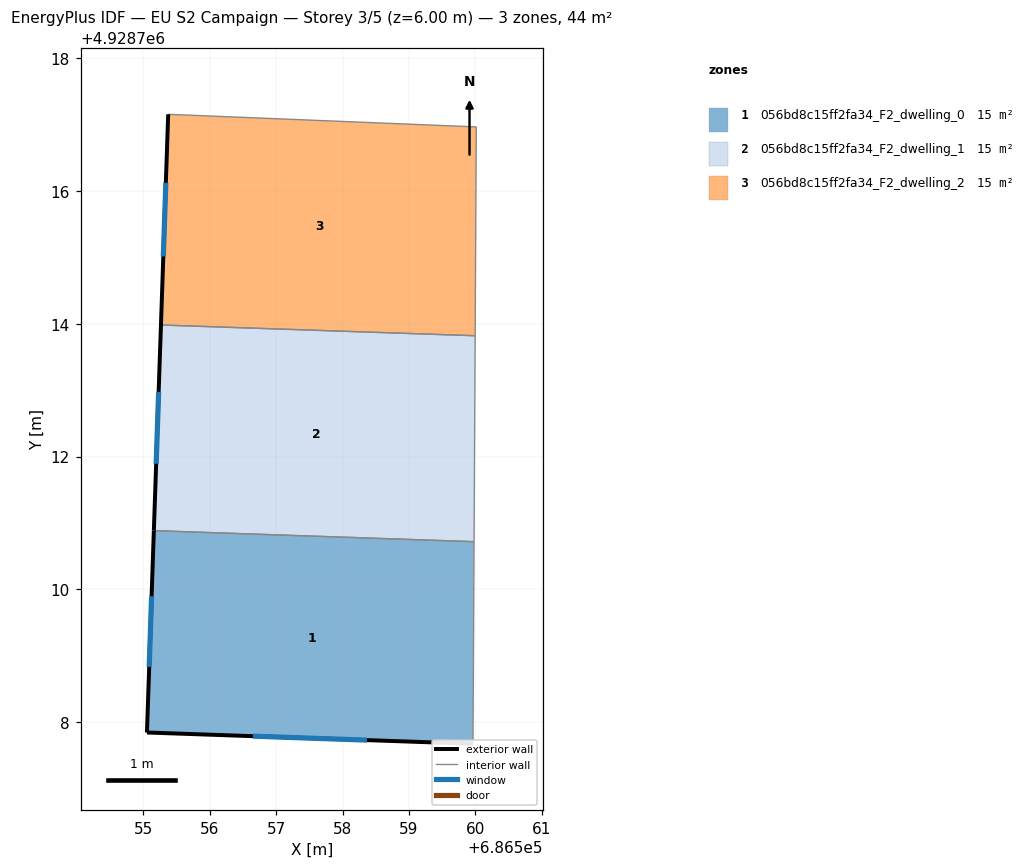
=== STOREY PLAN SPEC (per zone: floor XY polygon, exterior-wall plan segments, windows/doors) ===
zone 1: 056bd8c15ff2fa34_F2_dwelling_0  (14.8 m²)
  floor: (686559.96, 4928707.67) (686559.98, 4928710.72) (686555.16, 4928710.88) (686555.05, 4928707.84)
  exterior wall: (686559.96, 4928707.67) – (686555.05, 4928707.84)  [4.9 m]
    window: (686558.37, 4928707.73) – (686556.65, 4928707.79)  [1.8 m²]
  exterior wall: (686555.05, 4928707.84) – (686555.16, 4928710.88)  [3.0 m]
    window: (686555.09, 4928708.83) – (686555.12, 4928709.90)  [1.1 m²]
  interior walls: 2
zone 2: 056bd8c15ff2fa34_F2_dwelling_1  (14.8 m²)
  floor: (686559.98, 4928710.72) (686560.00, 4928713.82) (686555.26, 4928713.98) (686555.16, 4928710.88)
  exterior wall: (686555.16, 4928710.88) – (686555.26, 4928713.98)  [3.1 m]
    window: (686555.19, 4928711.89) – (686555.23, 4928712.97)  [1.1 m²]
  interior walls: 3
zone 3: 056bd8c15ff2fa34_F2_dwelling_2  (14.8 m²)
  floor: (686560.00, 4928713.82) (686560.01, 4928716.96) (686555.37, 4928717.16) (686555.26, 4928713.98)
  exterior wall: (686555.26, 4928713.98) – (686555.37, 4928717.16)  [3.2 m]
    window: (686555.30, 4928715.01) – (686555.34, 4928716.12)  [1.2 m²]
  interior walls: 3

=== DERIVED (storey summary) ===
Building: EU S2 Campaign
Storey: 3 of 5  (floor level z = 6.00 m)
Storey gross floor area: 44.4 m²
Zones on this storey: 3
  - 056bd8c15ff2fa34_F2_dwelling_0: floor 14.8 m²; exterior wall 8.0 m (23.9 m²); 2 window(s) 2.9 m²; WWR 12.2%
  - 056bd8c15ff2fa34_F2_dwelling_1: floor 14.8 m²; exterior wall 3.1 m (9.3 m²); 1 window(s) 1.1 m²; WWR 12.2%
  - 056bd8c15ff2fa34_F2_dwelling_2: floor 14.8 m²; exterior wall 3.2 m (9.5 m²); 1 window(s) 1.2 m²; WWR 12.2%
Zone adjacency (shared interzone walls):
  - 056bd8c15ff2fa34_F2_dwelling_0 ↔ 056bd8c15ff2fa34_F2_dwelling_1
  - 056bd8c15ff2fa34_F2_dwelling_1 ↔ 056bd8c15ff2fa34_F2_dwelling_2